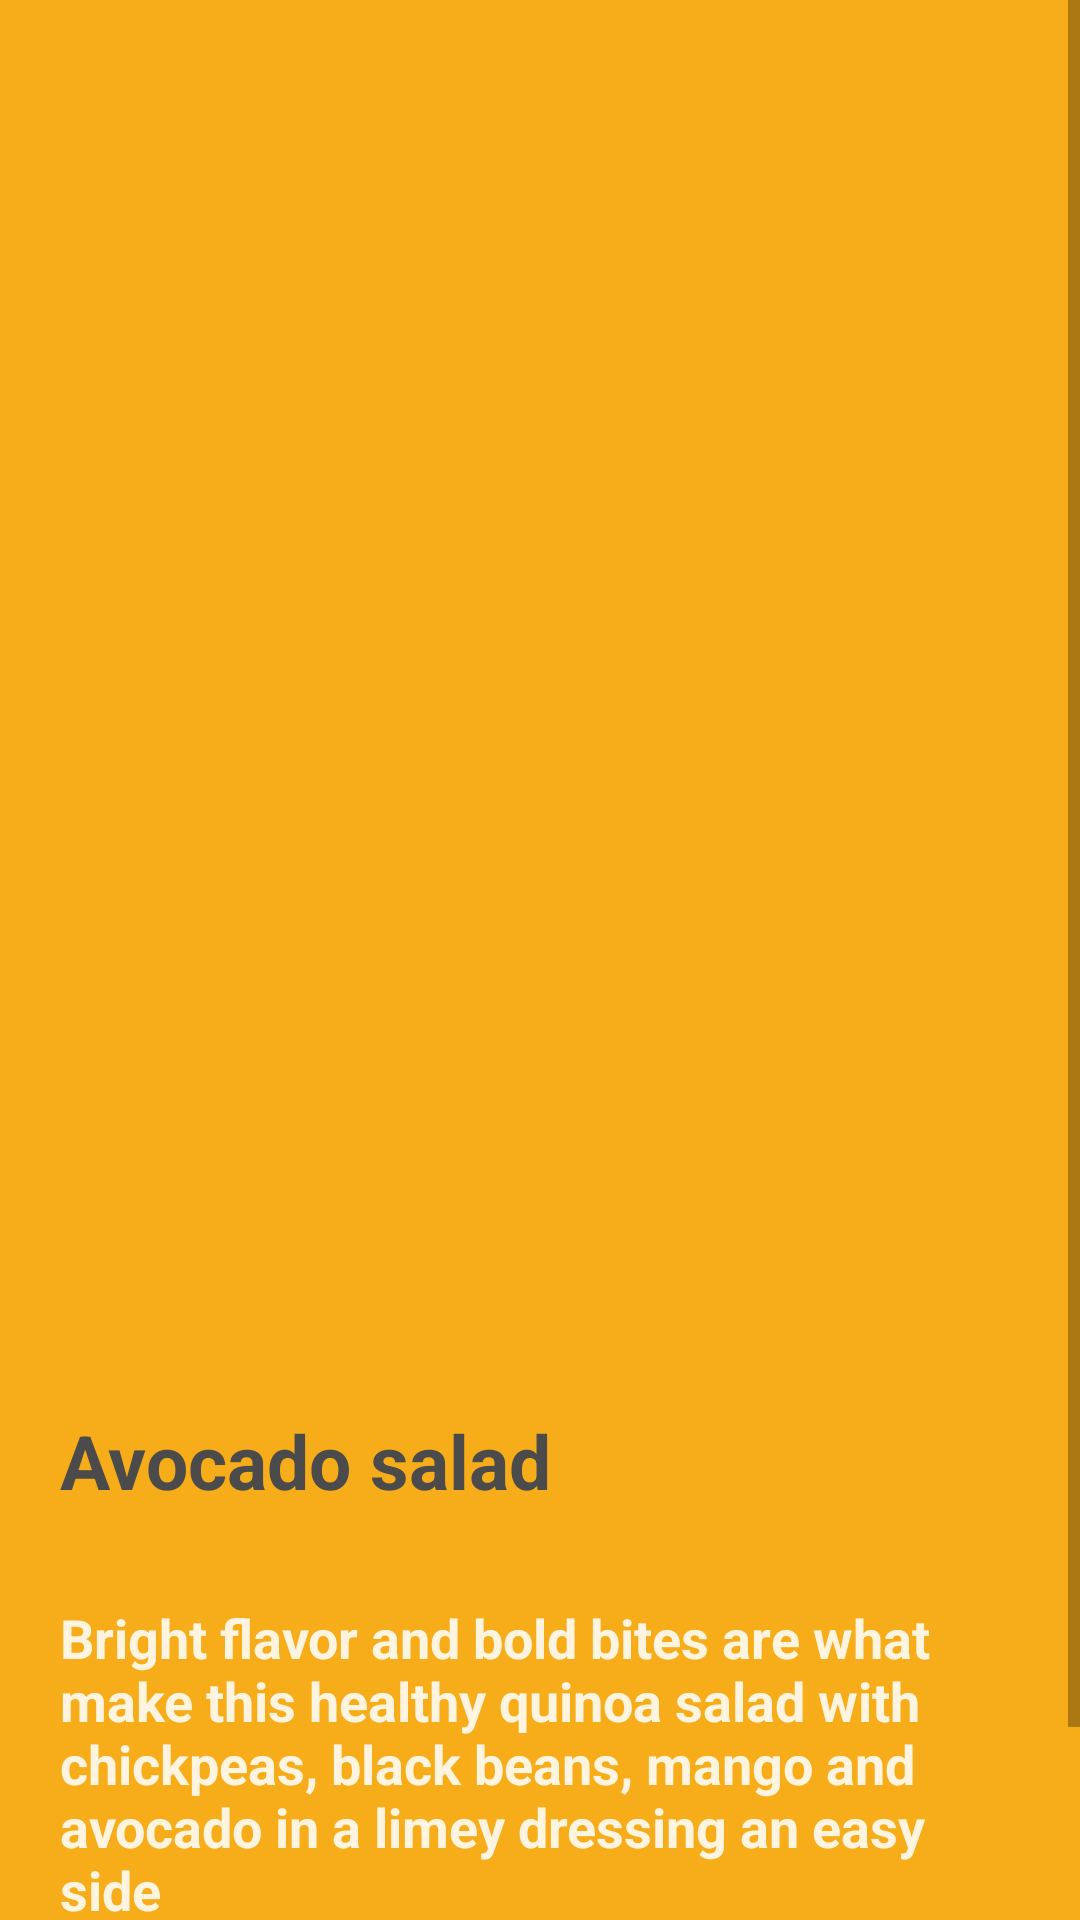

Reconstruct the res/layout file that produces this screen, plus the resources it refers to.
<!-- AndroidManifest.xml: application theme Theme.MyApplication -->
<!-- res/layout/food_detail.xml -->
<?xml version="1.0" encoding="utf-8"?>
<ScrollView xmlns:android="http://schemas.android.com/apk/res/android"
    xmlns:app="http://schemas.android.com/apk/res-auto"
    xmlns:tools="http://schemas.android.com/tools"
    android:layout_width="match_parent"
    android:layout_height="match_parent"
    android:background="@color/text_color2">

<LinearLayout
    android:layout_width="match_parent"
    android:layout_height="match_parent"
    android:orientation="vertical"
    android:layout_marginTop="60dp"
    android:background="@color/text_color2"
    android:paddingLeft="20dp"
    android:paddingRight="20dp"
    android:paddingTop="20dp">

   <com.google.android.material.imageview.ShapeableImageView
       android:layout_width="match_parent"
       android:id="@+id/iv_cover"
       android:layout_height="370dp"
       android:src="@drawable/food_example"
       android:adjustViewBounds="true"
           app:shapeAppearance="@style/round2"

       android:scaleType="fitXY"/>



   <TextView

       android:layout_marginTop="20dp"
       android:layout_width="wrap_content"
       android:textStyle="bold"
       android:id="@+id/tv_name"
       android:textColor="@color/text_color4"
       android:layout_height="wrap_content"
      android:text="Avocado salad"
      android:textSize="25dp"/>
   <TextView

       android:layout_marginTop="30dp"
       android:layout_width="wrap_content"
       android:textStyle="bold"
       android:id="@+id/tv_desc"
       android:textColor="@color/text_color1"
       android:layout_height="wrap_content"
       android:text="Bright flavor and bold bites are what make this healthy quinoa salad with chickpeas, black beans, mango and avocado in a limey dressing an easy side"

       android:textSize="18dp"/>
   <LinearLayout
       android:layout_width="wrap_content"
       android:layout_height="wrap_content"
       android:orientation="horizontal"
       android:layout_marginTop="20dp">

      <TextView

          android:layout_width="wrap_content"
          android:layout_height="wrap_content"

          android:text="Total Price:"
          android:textColor="@color/text_color4"
          android:textSize="22dp"
          android:textStyle="bold"/>
      <TextView
          android:id="@+id/tv_price"
          android:layout_width="wrap_content"
          android:textStyle="bold"
          android:textColor="@color/text_color1"
          android:layout_height="wrap_content"
          android:text=" 20.00$"
          android:textSize="22dp"/>
   </LinearLayout>
      />
   <LinearLayout
       android:layout_width="wrap_content"
       android:layout_height="wrap_content"
       android:orientation="horizontal"
       android:layout_marginTop="20dp">
   </LinearLayout>
</LinearLayout>
</ScrollView>
<!-- resources referenced by this layout -->
<resources>
  <color name="text_color1">#fff4e0</color>
  <color name="text_color2">#f7ad19</color>
  <color name="text_color4">#4b4b4b</color>
  <style name="round2" parent="">
          <item name="cornerFamily">rounded</item>
          <item name="cornerSize">90sp</item>
          <item name="color">@color/text_color1</item>
      </style>
  <style name="Theme.MyApplication" parent="Theme.MaterialComponents.DayNight.NoActionBar">
          
          <item name="colorPrimary">@color/blue_200</item>
          <item name="colorPrimaryVariant">@color/purple_700</item>
          <item name="colorOnPrimary">@color/white</item>
          
          <item name="colorSecondary">@color/teal_200</item>
          <item name="colorSecondaryVariant">@color/teal_700</item>
          <item name="colorOnSecondary">@color/black</item>
          
          <item name="android:statusBarColor">?attr/colorPrimaryVariant</item>
          
      </style>
  <color name="blue_200">#1A3B70</color>
  <color name="purple_700">@color/text_color3</color>
  <color name="white">#FFFFFFFF</color>
  <color name="teal_200">@color/orange</color>
  <color name="teal_700">@color/orange</color>
  <color name="black">#FF000000</color>
  <color name="text_color3">#1A3B70</color>
  <color name="orange">#f7ad19</color>
</resources>
